Dataset: images (GitHub, kwhitehall/VisionAPIDemo). Classes: compact car, minivan, SUV, truck.

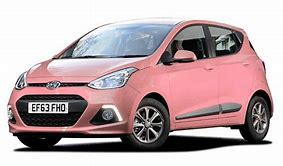
Label: compact car

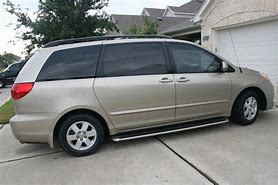
Label: minivan

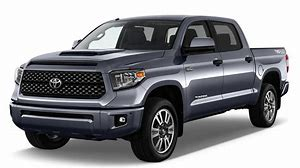
Label: truck

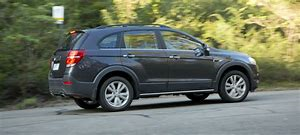
Label: SUV

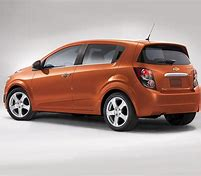
Label: compact car

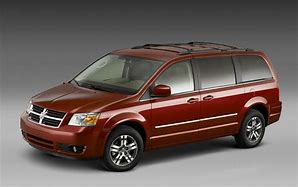
Label: minivan
